Run: headless pygame with SDL's dummy video driver; simulated clock (each Clock.tick advances the game by its frame time, no real sleeping); random seed 0; keys injected as events and as key.get_pressed() state; no mouse input.
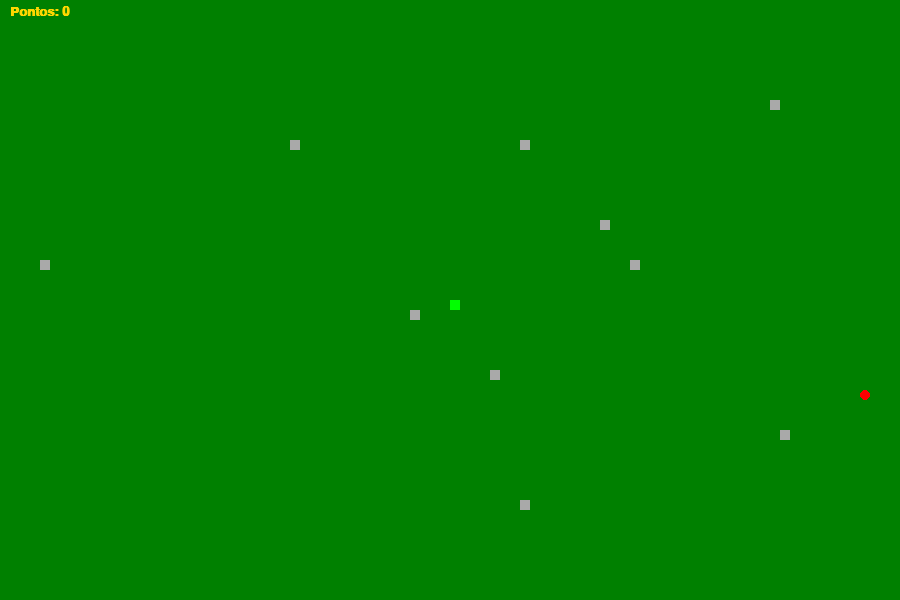
Frame 1 of 2 · flips 1–60 · no input
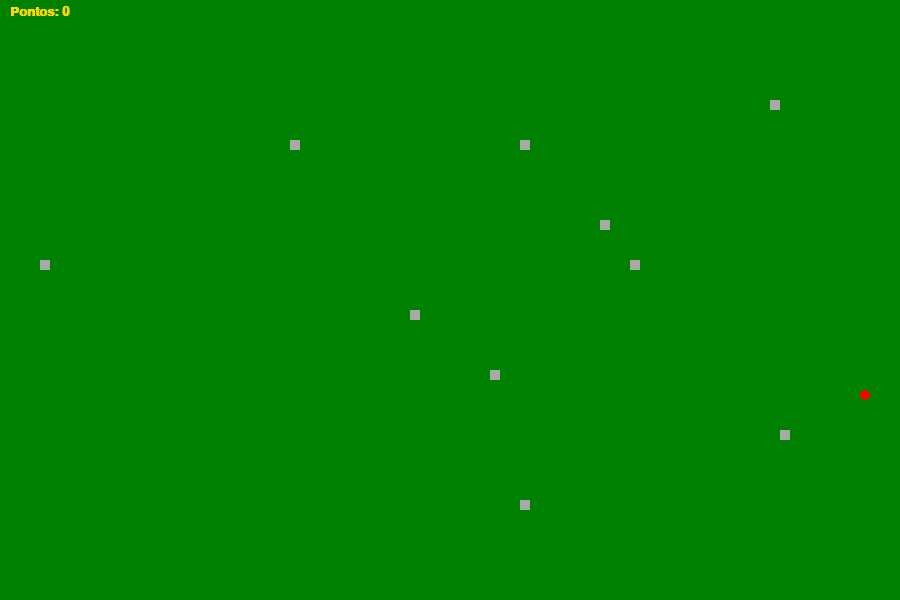
Frame 2 of 2 · flips 61–180 · tapped SPACE, RETURN · held RIGHT (→), D (game ended)

The pygame program that drew these frames:

import pygame
import random

# Configurações da janela
pygame.init()
pygame.display.set_caption("Jogo Snake")
largura, altura = 900, 600
tela = pygame.display.set_mode((largura, altura))
relogio = pygame.time.Clock()

# Cores RGB
preto = (0, 0, 0)
branco = (248, 248, 255)
amarelo = (255, 215, 0)
verde = (0, 128, 0)
verde_escuro = (0, 255, 0)
vermelho = (255, 0, 0)
cinza = (169, 169, 169)

# Parâmetros da cobra e do jogo
tamanho_quadrado = 10
velocidade_jogo = 10

def gerar_maca():
    return (round(random.randrange(0, largura - tamanho_quadrado) / 10.0) * 10.0,
            round(random.randrange(0, altura - tamanho_quadrado) / 10.0) * 10.0)

def desenhar_maca(tamanho, maca_x, maca_y):
    pygame.draw.circle(tela, vermelho, (maca_x + tamanho // 2, maca_y + tamanho // 2), tamanho // 2)

def desenhar_cobra(tamanho, pixels):
    head_x, head_y = pixels[-1]
    pygame.draw.rect(tela, verde_escuro, [head_x, head_y, tamanho, tamanho])
    for pixel in pixels[:-1]:
        pygame.draw.rect(tela, verde_escuro, [pixel[0], pixel[1], tamanho, tamanho])

def desenhar_obstaculos(obstaculos):
    for obstaculo in obstaculos:
        pygame.draw.rect(tela, cinza, [obstaculo[0], obstaculo[1], tamanho_quadrado, tamanho_quadrado])

def desenhar_pontuacao(pontuacao):
    fonte = pygame.font.SysFont("helvetica", 20, bold=True)
    texto = fonte.render(f"Pontos: {pontuacao}", True, amarelo)
    tela.blit(texto, [10, 5])

def rodar_jogo():
    global velocidade_x, velocidade_y, velocidade_jogo
    fim_jogo = False
    x, y = largura / 2, altura / 2
    velocidade_x, velocidade_y = 0, 0
    tamanho_cobra, contagem_macas = 1, 0
    pixels = []
    maca_x, maca_y = gerar_maca()

    obstaculos = [gerar_maca() for _ in range(10)]

    while not fim_jogo:
        tela.fill(verde)
        for evento in pygame.event.get():
            if evento.type == pygame.QUIT:
                fim_jogo = True
            elif evento.type == pygame.KEYDOWN:
                if evento.key == pygame.K_LEFT and velocidade_x == 0:
                    velocidade_x, velocidade_y = -tamanho_quadrado, 0
                elif evento.key == pygame.K_RIGHT and velocidade_x == 0:
                    velocidade_x, velocidade_y = tamanho_quadrado, 0
                elif evento.key == pygame.K_UP and velocidade_y == 0:
                    velocidade_x, velocidade_y = 0, -tamanho_quadrado
                elif evento.key == pygame.K_DOWN and velocidade_y == 0:
                    velocidade_x, velocidade_y = 0, tamanho_quadrado

        x += velocidade_x
        y += velocidade_y

        if x >= largura or x < 0 or y >= altura or y < 0:
            fim_jogo = True

        desenhar_maca(tamanho_quadrado, maca_x, maca_y)
        desenhar_obstaculos(obstaculos)

        pixels.append([x, y])
        if len(pixels) > tamanho_cobra:
            del pixels[0]

        if [x, y] in pixels[:-1]:
            fim_jogo = True

        desenhar_cobra(tamanho_quadrado, pixels)
        desenhar_pontuacao(tamanho_cobra - 1)

        for obstaculo in obstaculos:
            if x == obstaculo[0] and y == obstaculo[1]:
                fim_jogo = True

        if x == maca_x and y == maca_y:
            maca_x, maca_y = gerar_maca()
            tamanho_cobra += 1
            contagem_macas += 1
            velocidade_jogo += 0.25
            if contagem_macas % 5 == 0:
                obstaculos.append(gerar_maca())

        pygame.display.update()
        relogio.tick(velocidade_jogo)

# Rodar o jogo
rodar_jogo()

# Fechar o Pygame
pygame.quit()
